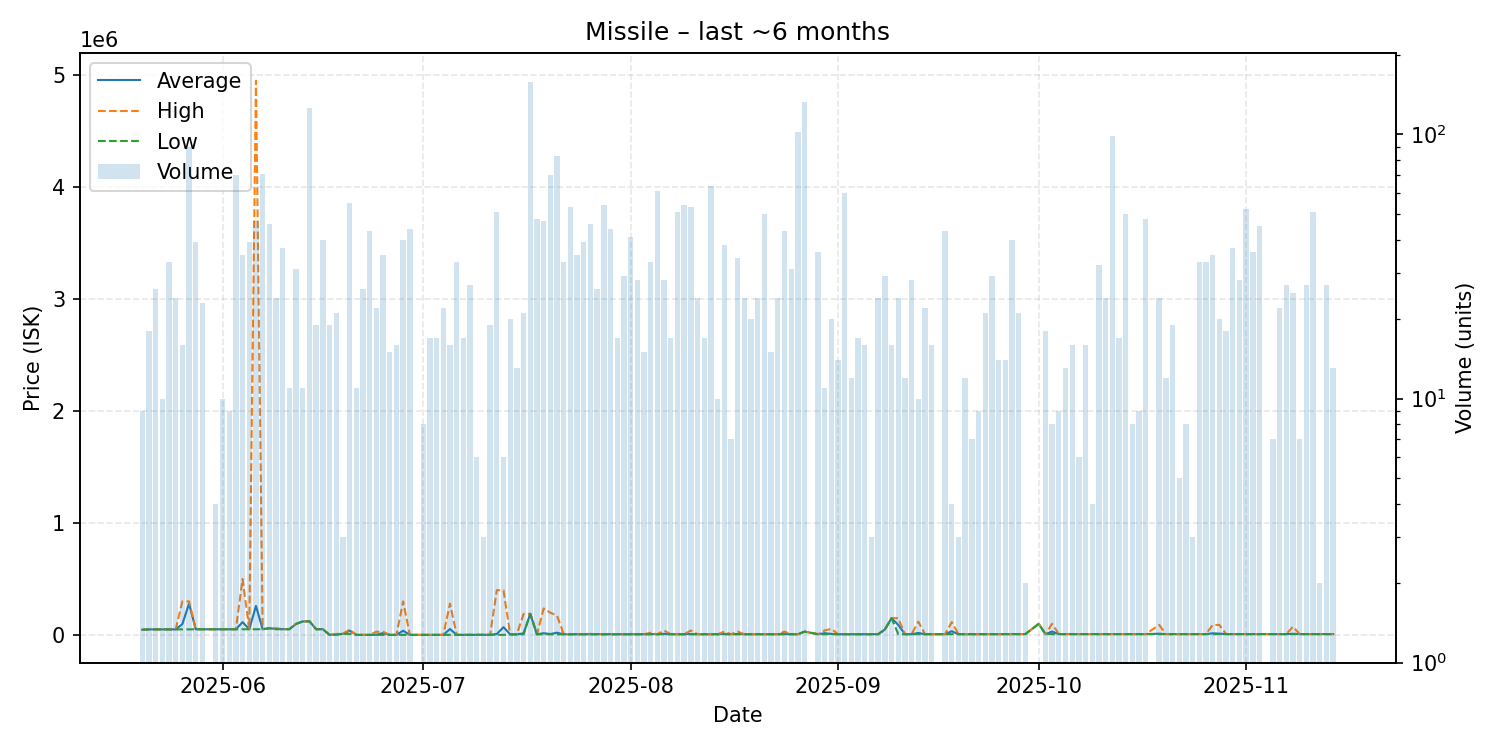

The file beside this chart, header and first rows:
date, average, highest, lowest, order_count, volume
2025-05-20, 47000, 47000, 47000, 2, 9
2025-05-21, 50000, 50000, 50000, 5, 18
2025-05-22, 50000, 50000, 50000, 7, 26
2025-05-23, 50505, 51000, 50010, 2, 10
2025-05-24, 50610, 51000, 50010, 6, 33
2025-05-25, 50010, 50010, 50010, 5, 24
2025-05-26, 96864, 299900, 50010, 4, 16
2025-05-27, 280567, 300000, 50010, 4, 90
2025-05-28, 51142, 51150, 51140, 5, 39
2025-05-29, 51145, 51160, 51140, 6, 23
2025-05-31, 51170, 51170, 51170, 1, 4
2025-06-01, 51170, 51170, 51170, 2, 10
2025-06-02, 51753, 52220, 51170, 2, 9
2025-06-03, 51183, 51200, 51170, 11, 70
2025-06-04, 114717, 500000, 51170, 6, 35
2025-06-05, 51170, 51170, 51170, 9, 39
2025-06-06, 259589, 4949000, 51170, 9, 47
2025-06-07, 51190, 51190, 51190, 3, 71
2025-06-08, 60000, 60000, 60000, 7, 46
2025-06-09, 54494, 60000, 51190, 8, 24
2025-06-10, 52000, 52000, 52000, 6, 37
2025-06-11, 52000, 52000, 52000, 3, 11
2025-06-12, 99000, 99000, 99000, 5, 31
2025-06-13, 121100, 121100, 121100, 3, 11
2025-06-14, 122000, 122000, 122000, 16, 126
2025-06-15, 51190, 51190, 51190, 6, 19
2025-06-16, 51798, 52000, 51190, 6, 40
2025-06-17, 1000, 1000, 1000, 4, 19
2025-06-18, 7429, 10000, 1000, 4, 21
2025-06-19, 10000, 10000, 10000, 1, 3
2025-06-20, 39273, 48000, 10000, 6, 55
2025-06-21, 1000, 1000, 1000, 4, 11
2025-06-22, 1000, 1000, 1000, 6, 26
2025-06-23, 1000, 1000, 1000, 8, 43
2025-06-24, 2273, 29000, 1000, 4, 22
2025-06-25, 17000, 29000, 1000, 3, 35
2025-06-26, 1000, 1000, 1000, 2, 15
2025-06-27, 1100, 1100, 1100, 4, 16
2025-06-28, 38146, 299800, 1100, 10, 40
2025-06-29, 1100, 1100, 1100, 5, 44
2025-07-01, 1100, 1100, 1100, 2, 8
2025-07-02, 1100, 1100, 1100, 4, 17
2025-07-03, 1100, 1100, 1100, 4, 17
2025-07-04, 1100, 1100, 1100, 3, 22
2025-07-05, 53394, 280000, 1100, 5, 16
2025-07-06, 1100, 1100, 1100, 5, 33
2025-07-07, 1100, 1100, 1100, 4, 17
2025-07-08, 1101, 1101, 1101, 4, 27
2025-07-09, 1101, 1101, 1101, 2, 6
2025-07-10, 2000, 2000, 2000, 3, 3
2025-07-11, 1621, 2000, 1101, 5, 19
2025-07-12, 8919, 399800, 1101, 8, 51
2025-07-13, 69850, 399800, 1101, 3, 6
2025-07-14, 5050, 5050, 5050, 3, 20
2025-07-15, 5415, 6000, 5050, 3, 13
2025-07-16, 14667, 188000, 6000, 5, 21
2025-07-17, 189000, 189000, 189000, 19, 158
2025-07-18, 6005, 6005, 6002, 13, 48
2025-07-19, 15837, 237000, 6005, 17, 47
2025-07-20, 8774, 198900, 6018, 21, 70
... 112 more rows
